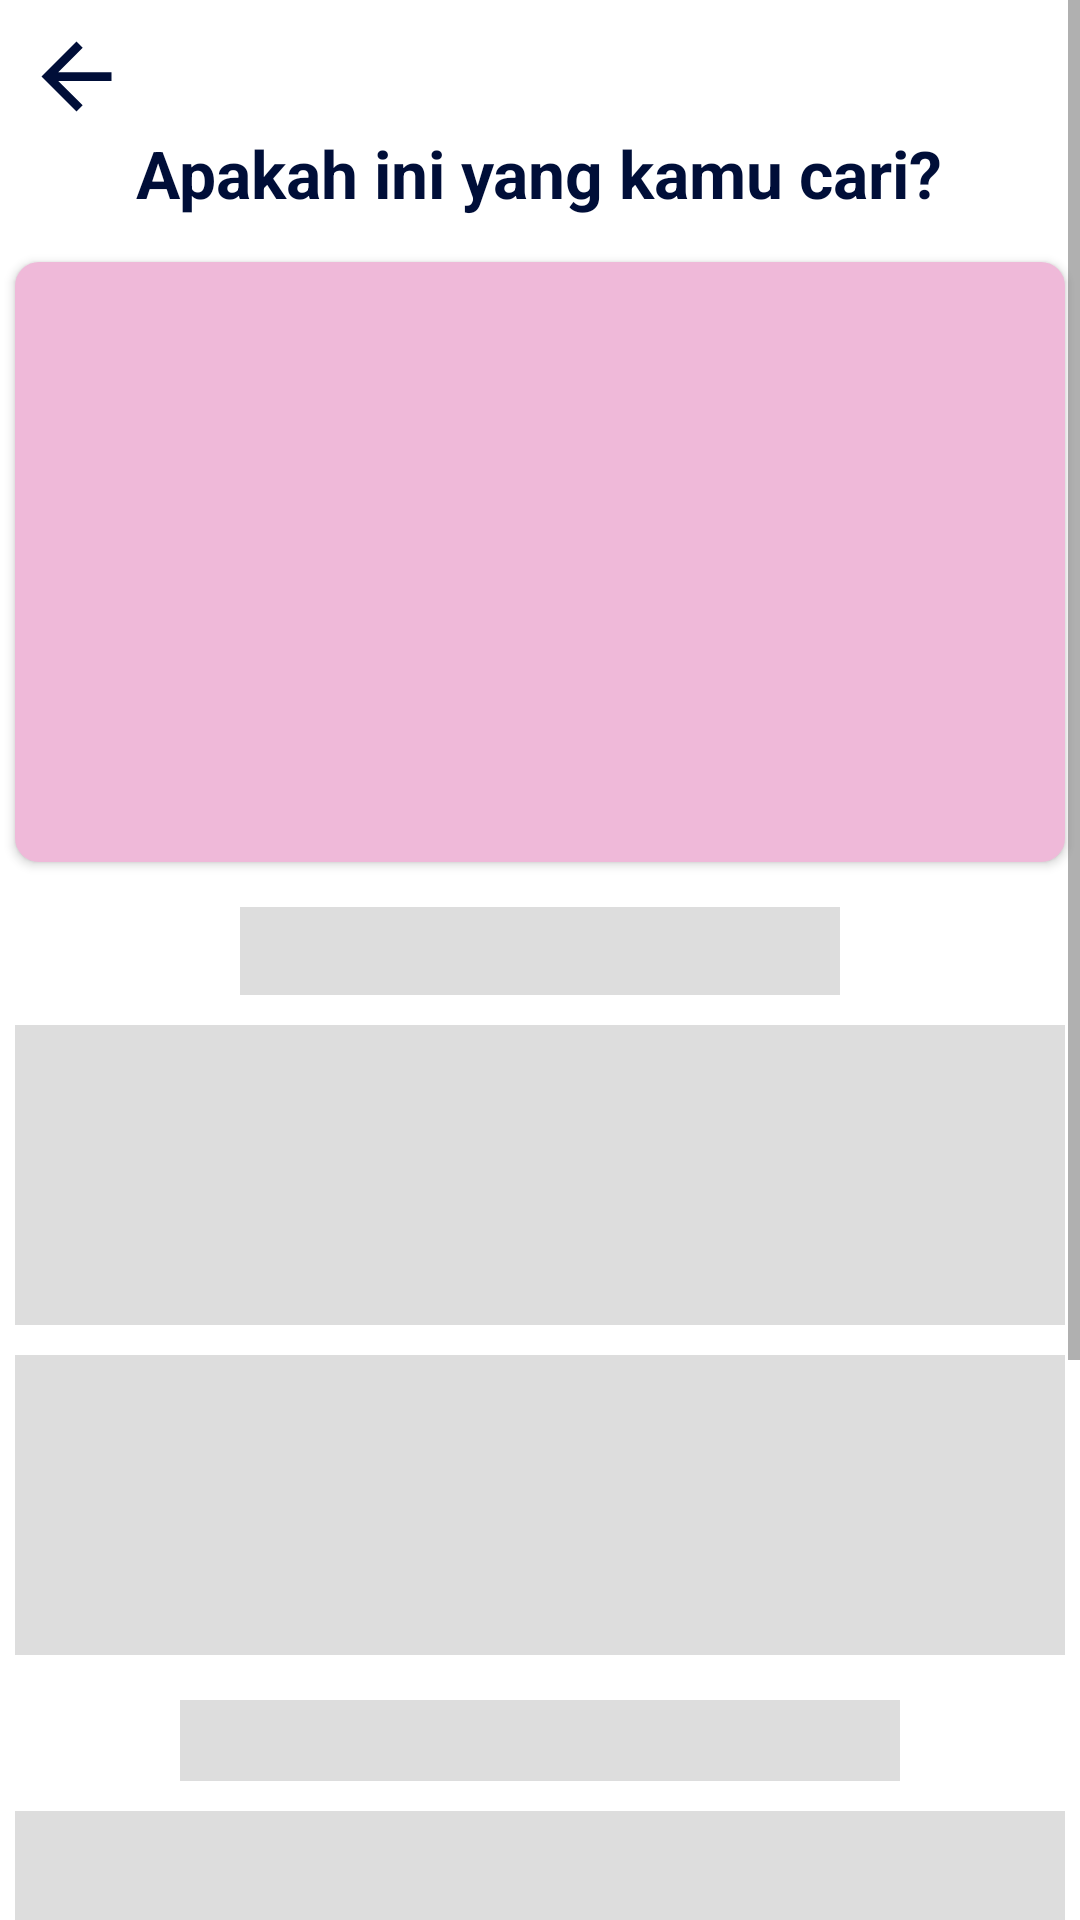

The Android layout XML behind this screen, and the referenced resources:
<!-- AndroidManifest.xml: application theme Theme.Lookies -->
<!-- res/layout/shimmer_result_camera.xml -->
<?xml version="1.0" encoding="utf-8"?>
<androidx.constraintlayout.widget.ConstraintLayout xmlns:android="http://schemas.android.com/apk/res/android"
    xmlns:app="http://schemas.android.com/apk/res-auto"
    xmlns:tools="http://schemas.android.com/tools"
    android:layout_width="match_parent"
    android:layout_height="match_parent"
    android:orientation="vertical"
    tools:context=".camera.PreCameraCapture"
    tools:layout_editor_absoluteX="-8dp"
    tools:layout_editor_absoluteY="12dp">

    <ScrollView
        android:id="@+id/scrollView2"
        android:layout_width="match_parent"
        android:layout_height="wrap_content"
        app:layout_constraintBottom_toBottomOf="parent"
        app:layout_constraintEnd_toEndOf="parent"
        app:layout_constraintStart_toStartOf="parent"
        app:layout_constraintTop_toTopOf="parent">

        <LinearLayout
            android:layout_width="match_parent"
            android:layout_height="wrap_content"
            android:orientation="vertical">

            <ImageView
                android:id="@+id/imgBackButton"
                android:layout_width="35dp"
                android:layout_height="35dp"
                android:layout_marginStart="8dp"
                android:layout_marginTop="8dp"
                android:src="@drawable/ic_baseline_arrow_back_24"
                app:layout_constraintStart_toStartOf="parent"
                app:layout_constraintTop_toTopOf="parent" />

            <TextView
                android:id="@+id/textView"
                android:layout_width="wrap_content"
                android:layout_height="wrap_content"
                android:text="@string/question"
                android:layout_gravity="center"
                android:textColor="@color/magenta"
                android:textSize="22sp"
                android:textStyle="bold" />

            <androidx.cardview.widget.CardView
                android:layout_width="wrap_content"
                android:layout_height="wrap_content"
                android:layout_gravity="center"
                android:layout_marginTop="15sp"
                app:cardCornerRadius="8dp"
                app:layout_constraintBottom_toTopOf="@+id/txtSnackName"
                app:layout_constraintEnd_toEndOf="parent"
                app:layout_constraintStart_toStartOf="parent"
                app:layout_constraintTop_toBottomOf="@+id/textView"
                app:layout_constraintVertical_bias="0.0">

                <ImageView
                    android:id="@+id/previewImageView"
                    android:layout_width="350dp"
                    android:layout_height="200dp"
                    android:background="@color/light_purple"
                    android:elevation="8dp" />

            </androidx.cardview.widget.CardView>

            <TextView
                android:id="@+id/txtSnackName"
                android:layout_width="200dp"
                android:layout_height="wrap_content"
                android:layout_gravity="center"
                android:layout_marginTop="15dp"
                android:background="@color/shimmer"
                android:textColor="@color/magenta"
                android:textSize="22sp"
                android:textStyle="bold"
                app:layout_constraintEnd_toEndOf="parent"
                app:layout_constraintHorizontal_bias="0.495"
                app:layout_constraintStart_toStartOf="parent"
                app:layout_constraintTop_toTopOf="parent" />

            <TextView
                android:id="@+id/txtParagraph1"
                android:layout_width="350dp"
                android:layout_height="100dp"
                android:layout_gravity="center"
                android:layout_marginTop="10sp"
                android:background="@color/shimmer"
                android:textAlignment="center"
                android:textColor="@color/light_maroon"
                android:textSize="16sp" />

            <TextView
                android:id="@+id/txtParagraph2"
                android:layout_width="350dp"
                android:layout_height="100dp"
                android:layout_gravity="center"
                android:layout_marginTop="10sp"
                android:background="@color/shimmer"
                android:textAlignment="center"
                android:textColor="@color/light_maroon"
                android:textSize="16sp" />

            <TextView
                android:layout_width="240dp"
                android:layout_height="wrap_content"
                android:layout_gravity="center"
                android:layout_marginTop="15sp"
                android:background="@color/shimmer"

                android:textColor="@color/magenta"
                android:textSize="20sp"
                android:textStyle="bold" />

            <TextView
                android:id="@+id/txtIngredients"
                android:layout_width="350dp"
                android:layout_height="300dp"
                android:layout_gravity="center"
                android:layout_marginTop="10sp"
                android:background="@color/shimmer"
                android:textColor="@color/light_maroon"
                android:textSize="16sp" />
        </LinearLayout>

    </ScrollView>


</androidx.constraintlayout.widget.ConstraintLayout>
<!-- resources referenced by this layout -->
<resources>
  <color name="light_maroon">#391C30</color>
  <color name="light_purple">#EFB9D9</color>
  <color name="magenta">#000E38</color>
  <color name="shimmer">#dddddd</color>
  <!-- drawable ic_baseline_arrow_back_24 (drawable) -->
  <vector android:height="24dp" android:tint="#000E38"
      android:viewportHeight="24" android:viewportWidth="24"
      android:width="24dp" xmlns:android="http://schemas.android.com/apk/res/android">
      <path android:fillColor="@android:color/white" android:pathData="M20,11H7.83l5.59,-5.59L12,4l-8,8 8,8 1.41,-1.41L7.83,13H20v-2z"/>
  </vector>
  <string name="question">Apakah ini yang kamu cari?</string>
  <style name="Theme.Lookies" parent="Theme.MaterialComponents.DayNight.DarkActionBar">
          
          <item name="colorPrimary">@color/light_maroon</item>
          <item name="colorPrimaryVariant">@color/dark_purple</item>
          <item name="colorOnPrimary">@color/white</item>
          
          <item name="colorSecondary">@color/dark_purple</item>
          <item name="colorSecondaryVariant">@color/teal_700</item>
          <item name="colorOnSecondary">@color/white</item>
          
          <item name="android:statusBarColor" tools:targetApi="l">?attr/colorPrimaryVariant</item>
          
      </style>
  <color name="dark_purple">#974B7E</color>
  <color name="white">#FFFFFFFF</color>
  <color name="teal_700">#FF018786</color>
</resources>
